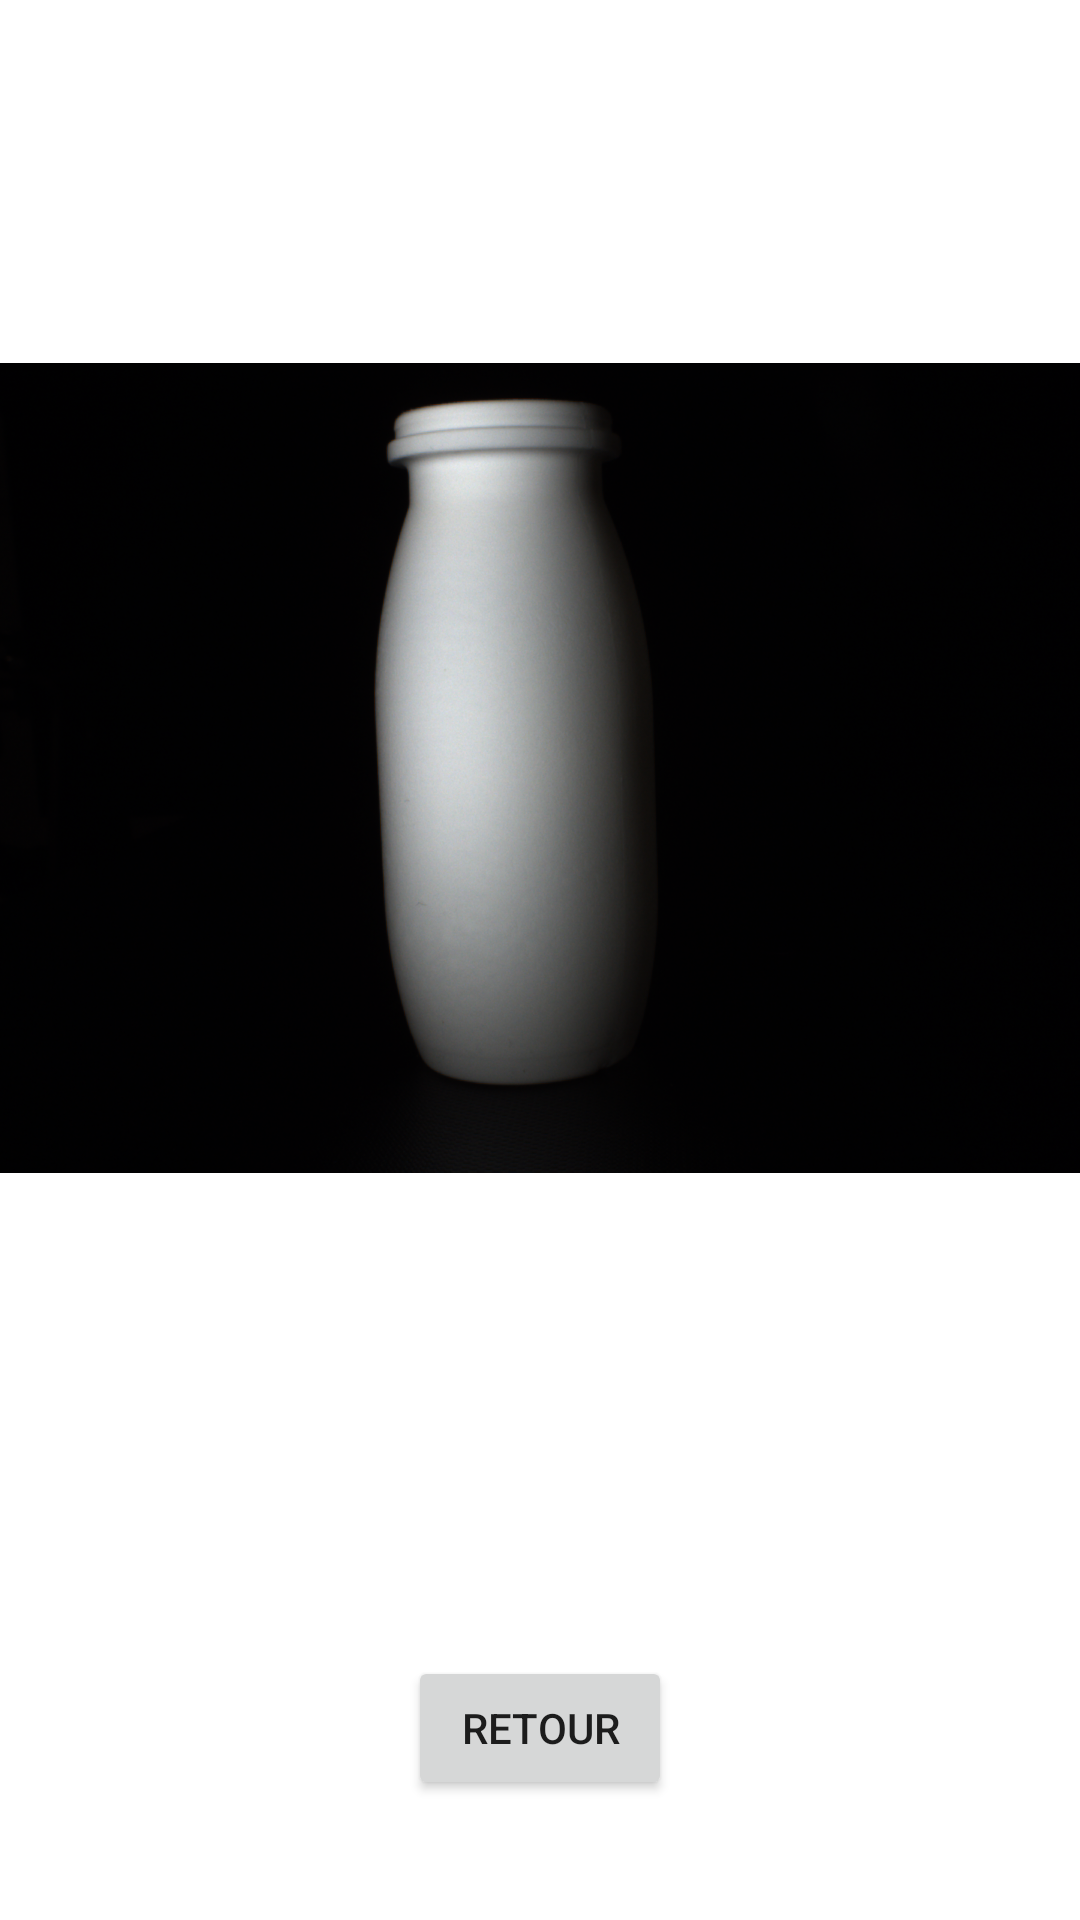

Layout XML and referenced resources for this Android screen:
<!-- AndroidManifest.xml: application theme Theme.Hackaton -->
<!-- res/layout/activity_image_exemple.xml -->
<?xml version="1.0" encoding="utf-8"?>
<androidx.constraintlayout.widget.ConstraintLayout xmlns:android="http://schemas.android.com/apk/res/android"
    xmlns:app="http://schemas.android.com/apk/res-auto"
    xmlns:tools="http://schemas.android.com/tools"
    android:layout_width="match_parent"
    android:layout_height="match_parent"
    tools:context=".ImageExempleActivity">

    <LinearLayout
        android:layout_width="match_parent"
        android:layout_height="match_parent"
        android:gravity="center"
        android:orientation="vertical">

        <LinearLayout
            android:layout_width="match_parent"
            android:layout_height="match_parent"
            android:layout_weight="0.25"
            android:gravity="center"
            android:orientation="vertical">

            <ImageView
                android:id="@+id/imageView6"
                android:layout_width="match_parent"
                android:layout_height="wrap_content"
                app:srcCompat="@drawable/y0" />

        </LinearLayout>

        <LinearLayout
            android:layout_width="match_parent"
            android:layout_height="match_parent"
            android:layout_weight="1"
            android:gravity="center"
            android:orientation="vertical">

            <Button
                android:id="@+id/buttonRetour"
                android:layout_width="wrap_content"
                android:layout_height="wrap_content"
                android:text="Retour" />
        </LinearLayout>

    </LinearLayout>

</androidx.constraintlayout.widget.ConstraintLayout>
<!-- resources referenced by this layout -->
<resources>
  <!-- drawable y0: png bitmap (drawable, 682442 bytes) -->
  <style name="Theme.Hackaton" parent="Theme.MaterialComponents.DayNight.DarkActionBar">
          
          <item name="colorPrimary">@color/purple_500</item>
          <item name="colorPrimaryVariant">@color/purple_700</item>
          <item name="colorOnPrimary">@color/white</item>
          
          <item name="colorSecondary">@color/teal_200</item>
          <item name="colorSecondaryVariant">@color/teal_700</item>
          <item name="colorOnSecondary">@color/black</item>
          
          <item name="android:statusBarColor" tools:targetApi="l">?attr/colorPrimaryVariant</item>
          
      </style>
  <!-- not gathered from this repository: default colours our renderer supplied (Android Studio template values) -->
  <color name="purple_500">#FF6200EE</color>
  <color name="purple_700">#FF3700B3</color>
  <color name="teal_200">#FF03DAC5</color>
  <color name="teal_700">#FF018786</color>
  <color name="black">#FF000000</color>
  <color name="white">#FFFFFFFF</color>
</resources>
